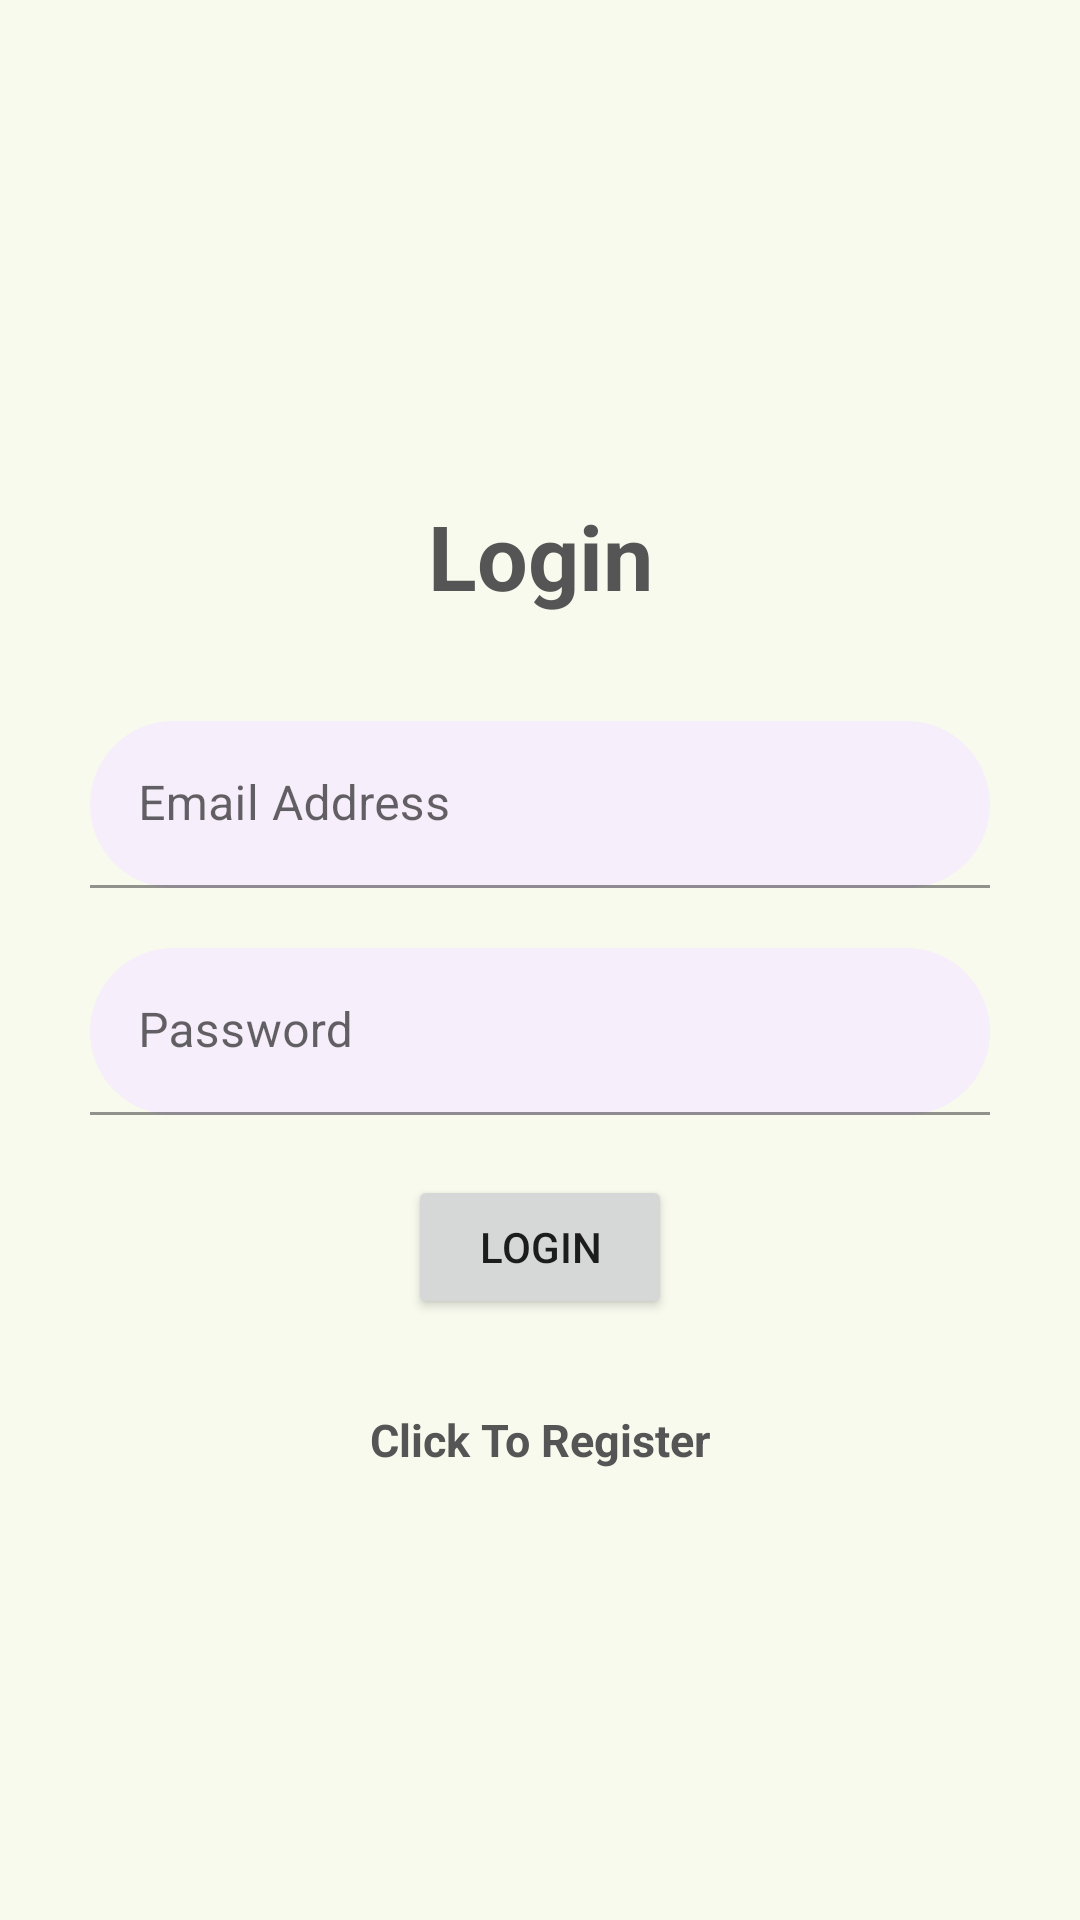

The Android layout XML behind this screen, and the referenced resources:
<!-- AndroidManifest.xml: application theme Theme.GDSCAppDTask -->
<!-- res/layout/activity_login.xml -->
<?xml version="1.0" encoding="utf-8"?>
<LinearLayout xmlns:android="http://schemas.android.com/apk/res/android"
    xmlns:app="http://schemas.android.com/apk/res-auto"
    xmlns:tools="http://schemas.android.com/tools"
    android:layout_width="match_parent"
    android:background="@color/bg_color"
    android:orientation ="vertical"
    android:gravity="center"
    android:layout_height="match_parent"
    tools:context=".Login">

    <TextView
        android:layout_width="match_parent"
        android:layout_height="wrap_content"
        android:layout_marginBottom="20dp"
        android:textColor="@color/txt_color"
        android:gravity="center"
        android:padding="15dp"
        android:text="@string/login"
        android:textSize="30sp"
        android:textStyle="bold" />

    <com.google.android.material.textfield.TextInputLayout
        android:layout_width="match_parent"
        android:layout_height="wrap_content" >

        <com.google.android.material.textfield.TextInputEditText
            android:id="@+id/email"
            android:background="@drawable/rounded_corners"
            android:layout_width="300dp"
            android:layout_height="wrap_content"
            android:layout_gravity="center"
            android:layout_marginBottom="20dp"
            android:inputType="textEmailAddress"
            android:hint="@string/email_address"/>
    </com.google.android.material.textfield.TextInputLayout>

    <com.google.android.material.textfield.TextInputLayout
        android:layout_width="match_parent"
        android:layout_height="wrap_content" >

        <com.google.android.material.textfield.TextInputEditText
            android:id="@+id/password"
            android:background="@drawable/rounded_corners"
            android:layout_width="300dp"
            android:layout_height="wrap_content"
            android:layout_gravity="center"
            android:layout_marginBottom="20dp"
            android:inputType="textPassword"
            android:hint="@string/password"/>
    </com.google.android.material.textfield.TextInputLayout>

    <ProgressBar
        android:id="@+id/progressBar"
        android:visibility="gone"
        android:progressTint="@color/black"
        android:layout_width="wrap_content"
        android:layout_height="wrap_content" />

    <Button
        android:id="@+id/loginBtn"
        android:layout_width="wrap_content"
        android:layout_height="wrap_content"
        android:text="@string/loginBtn"/>

    <TextView
        android:textStyle="bold"
        android:layout_marginTop="30dp"
        android:textSize="15sp"
        android:gravity="center"
        android:textColor="@color/txt_color"
        android:id="@+id/registerNow"
        android:text="@string/ClickToRegister"
        android:layout_width="match_parent"
        android:layout_height="wrap_content" />

</LinearLayout>
<!-- resources referenced by this layout -->
<resources>
  <color name="bg_color">#F8FAEE</color>
  <color name="black">#FF000000</color>
  <color name="txt_color">#555555</color>
  <!-- drawable rounded_corners (drawable) -->
  <?xml version="1.0" encoding="utf-8"?>
  <shape xmlns:android="http://schemas.android.com/apk/res/android">
      <corners android:radius="40dp" /> 
      <solid android:color="@color/teal_200" /> 
  </shape>
  <string name="ClickToRegister">Click To Register</string>
  <string name="email_address">Email Address</string>
  <string name="login">Login</string>
  <string name="loginBtn">Login</string>
  <string name="password">Password</string>
  <style name="Theme.GDSCAppDTask" parent="Theme.MaterialComponents.DayNight">
          
          <item name="colorPrimary">@color/purple_500</item>
          <item name="colorPrimaryVariant">@color/purple_700</item>
          <item name="colorOnPrimary">#333333</item>
          
          <item name="colorSecondary">@color/teal_200</item>
          <item name="colorSecondaryVariant">@color/teal_700</item>
          <item name="colorOnSecondary">#333333</item>
      </style>
  <color name="teal_200">#F6EEFA</color>
  <color name="purple_500">#EEF2FA</color>
  <color name="purple_700">#EEF2FA</color>
  <color name="teal_700">#F6EEFA</color>
</resources>
